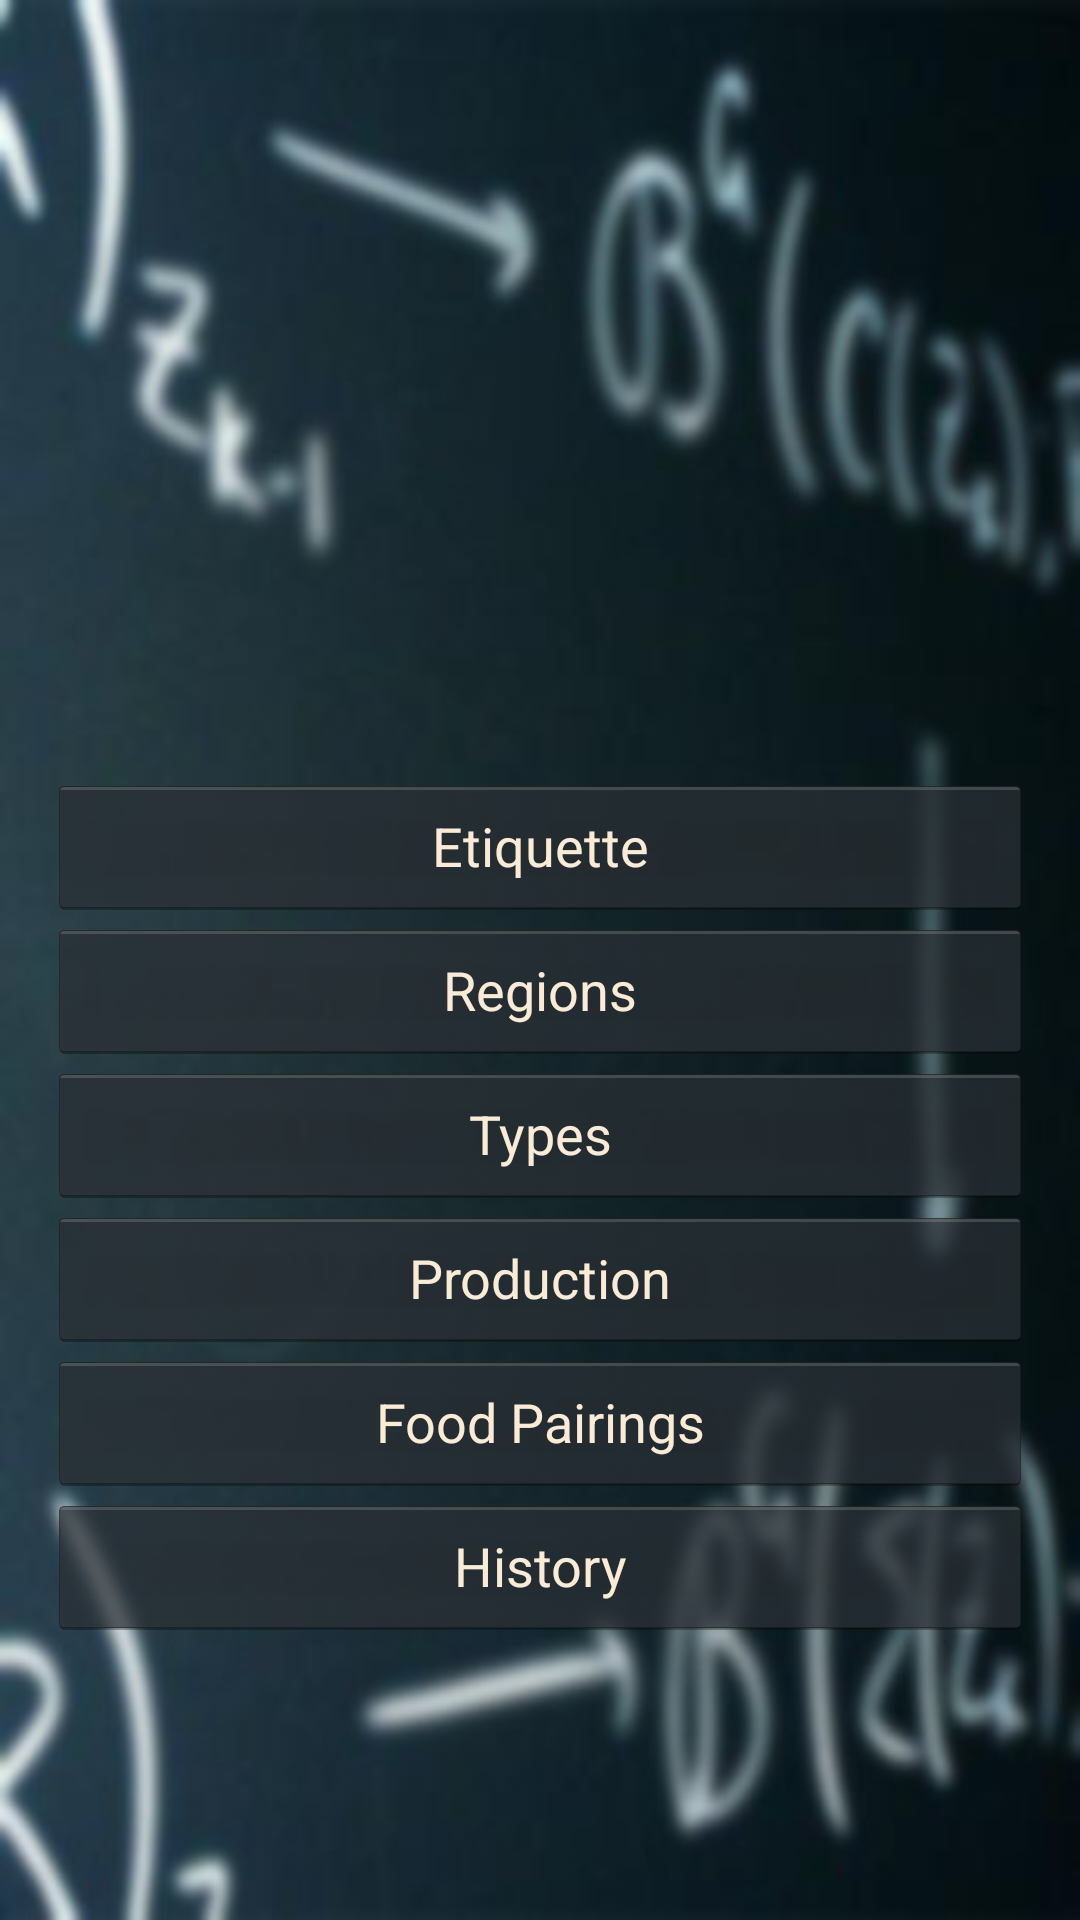

Layout XML and referenced resources for this Android screen:
<!-- AndroidManifest.xml: application theme AppTheme -->
<!-- res/layout/activity_quiz.xml -->
<RelativeLayout xmlns:android="http://schemas.android.com/apk/res/android"
	android:screenOrientation="portrait"
    xmlns:tools="http://schemas.android.com/tools"
    android:layout_width="match_parent"
    android:layout_height="match_parent"
    android:paddingBottom="@dimen/activity_vertical_margin"
    android:paddingLeft="@dimen/activity_horizontal_margin"
    android:paddingRight="@dimen/activity_horizontal_margin"
    android:paddingTop="@dimen/activity_vertical_margin"
    android:background="@drawable/math_blackboard"
    tools:context=".Quiz" >

    <Button
        android:id="@+id/etiquetteButton"
        android:layout_width="match_parent"
        android:layout_height="wrap_content"
        android:layout_above="@+id/regionsButton"
        android:layout_alignLeft="@+id/regionsButton"
        android:onClick="goEtiquetteQuiz"
        android:text="@string/Etiquette"
        android:textColor="@color/AntiqueWhite" />

    <Button
        android:id="@+id/regionsButton"
        android:layout_width="match_parent"
        android:layout_height="wrap_content"
        android:layout_above="@+id/typesButton"
        android:layout_alignLeft="@+id/typesButton"
        android:onClick="goRegionsQuiz"
        android:text="@string/Regions"
        android:textColor="@color/AntiqueWhite" />

    <Button
        android:id="@+id/typesButton"
        android:layout_width="match_parent"
        android:layout_height="wrap_content"
        android:layout_above="@+id/productionButton"
        android:layout_alignLeft="@+id/productionButton"
        android:onClick="goTypesQuiz"
        android:text="@string/Types"
        android:textColor="@color/AntiqueWhite" />

    <Button
        android:id="@+id/historyButton"
        android:layout_width="match_parent"
        android:layout_height="wrap_content"
        android:layout_alignParentBottom="true"
        android:layout_centerHorizontal="true"
        android:layout_marginBottom="78dp"
        android:onClick="goHistoryQuiz"
        android:text="@string/history"
        android:textColor="@color/AntiqueWhite" />

    <Button
        android:id="@+id/pairingsButton"
        android:layout_width="match_parent"
        android:layout_height="wrap_content"
        android:layout_above="@+id/historyButton"
        android:layout_alignLeft="@+id/historyButton"
        android:onClick="goFoodPairingsQuiz"
        android:text="@string/pairings"
        android:textColor="@color/AntiqueWhite" />

    <Button
        android:id="@+id/productionButton"
        android:layout_width="match_parent"
        android:layout_height="wrap_content"
        android:layout_above="@+id/pairingsButton"
        android:layout_alignLeft="@+id/pairingsButton"
        android:onClick="goProductionQuiz"
        android:text="@string/Production"
        android:textColor="@color/AntiqueWhite" />

</RelativeLayout>
<!-- resources referenced by this layout -->
<resources>
  <color name="AntiqueWhite">#FAEBD7</color>
  <dimen name="activity_horizontal_margin">16dp</dimen>
  <dimen name="activity_vertical_margin">16dp</dimen>
  <!-- drawable math_blackboard: jpg bitmap (drawable-hdpi, 20343 bytes) -->
  <string name="Etiquette">Etiquette</string>
  <string name="Production">Production</string>
  <string name="Regions">Regions</string>
  <string name="Types">Types</string>
  <string name="history">History</string>
  <string name="pairings">Food Pairings</string>
  <style name="AppTheme" parent="AppBaseTheme">
          
          <item name="android:actionBarStyle">@style/MyActionBar</item>
      </style>
  <style name="AppBaseTheme" parent="android:Theme.Holo">
          
      </style>
  <style name="MyActionBar" parent="@android:style/Widget.Holo.ActionBar.Solid">
          <item name="android:titleTextStyle">@style/MyActionBar.TitleText</item>
          <item name="android:textColor">@android:color/white</item>
          <item name="android:subtitleTextStyle">@style/MyActionBar.SubTitleText</item>
      </style>
  <style name="MyActionBar.TitleText" parent="@android:style/TextAppearance.Holo.Widget.ActionBar.Title">
          <item name="android:textColor">@android:color/white</item>
      </style>
  <style name="MyActionBar.SubTitleText" parent="@android:style/TextAppearance.Holo.Widget.ActionBar.Subtitle">
          <item name="android:textColor">@color/Gray</item>
      </style>
  <color name="Gray">#808080</color>
</resources>
